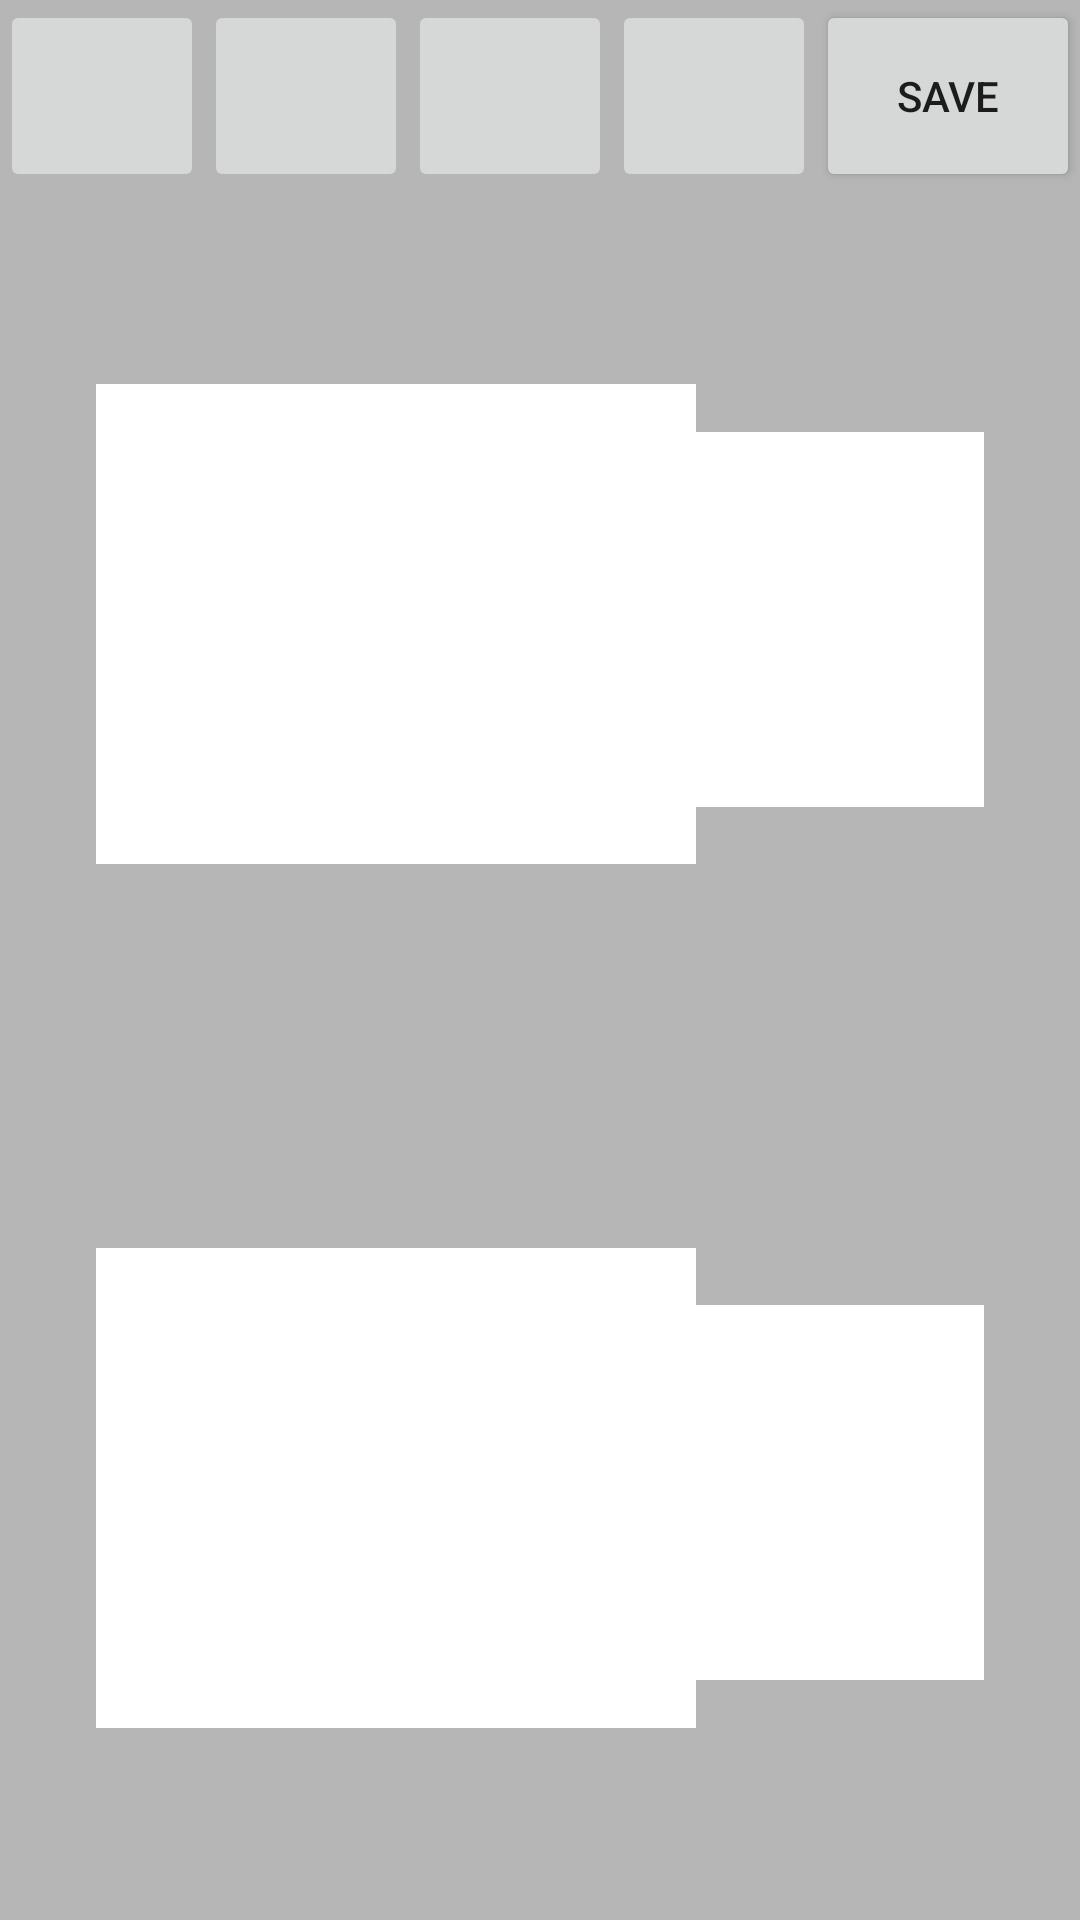

Here is an Android app screen rendered from its layout file. Give the layout XML and the strings, colors and styles it references.
<!-- AndroidManifest.xml: application theme AppTheme -->
<!-- res/layout/activity_make7.xml -->
<?xml version="1.0" encoding="utf-8"?>
<RelativeLayout xmlns:android="http://schemas.android.com/apk/res/android"
    xmlns:tools="http://schemas.android.com/tools"
    android:layout_width="match_parent"
    android:layout_height="match_parent"
    android:paddingBottom="@dimen/activity_vertical_margin"
    android:paddingLeft="@dimen/activity_horizontal_margin"
    android:paddingRight="@dimen/activity_horizontal_margin"
    android:paddingTop="@dimen/activity_vertical_margin"
    tools:context=".Make7Activity"
    android:id="@+id/RelativeLayout"
    android:background="#b7b6b6">

    <LinearLayout
        android:orientation="vertical"
        android:layout_width="match_parent"
        android:layout_height="match_parent" >

        <LinearLayout
            android:orientation="horizontal"
            android:layout_width="match_parent"
            android:layout_height="0dp"
            android:layout_weight="1" >

            <ImageButton
                android:layout_width="match_parent"
                android:layout_height="match_parent"
                android:id="@+id/imageButton24"
                android:layout_weight="1"
                android:layout_margin="0dp"
                android:onClick="background" />

            <ImageButton
                android:layout_width="match_parent"
                android:layout_height="match_parent"
                android:id="@+id/imageButton25"
                android:layout_weight="1"
                android:layout_margin="0dp"
                android:onClick="rotate" />

            <ImageButton
                android:layout_width="match_parent"
                android:layout_height="match_parent"
                android:id="@+id/imageButton26"
                android:layout_weight="1"
                android:layout_margin="0dp"
                android:onClick="pin" />

            <ImageButton
                android:layout_width="match_parent"
                android:layout_height="match_parent"
                android:id="@+id/imageButton27"
                android:layout_weight="1"
                android:layout_margin="0dp" />

            <Button
                android:layout_width="wrap_content"
                android:layout_height="match_parent"
                android:text="save"
                android:id="@+id/button38"
                android:onClick="save"
                android:layout_margin="0dp" />
        </LinearLayout>

        <FrameLayout
            android:layout_width="match_parent"
            android:layout_height="0dp"
            android:id="@+id/frameLayout"
            android:layout_weight="9" >

            <EditText
                android:layout_width="100dp"
                android:layout_height="125dp"
                android:id="@+id/editText1"
                android:layout_gravity="right|top"
                android:background="#ffffff"
                android:gravity="top|left"
                android:layout_marginRight="32dp"
                android:layout_marginTop="80dp" />

            <ImageView
                android:layout_width="200dp"
                android:layout_height="160dp"
                android:id="@+id/imageView2"
                android:layout_gravity="left|bottom"
                android:background="#ffffff"
                android:scrollbarAlwaysDrawHorizontalTrack="false"
                android:layout_marginBottom="64dp"
                android:layout_marginLeft="32dp" />

            <ImageView
                android:layout_width="200dp"
                android:layout_height="160dp"
                android:id="@+id/imageView1"
                android:layout_gravity="left|top"
                android:background="#ffffff"
                android:scrollbarAlwaysDrawHorizontalTrack="false"
                android:layout_marginLeft="32dp"
                android:layout_marginTop="64dp" />

            <EditText
                android:layout_width="100dp"
                android:layout_height="125dp"
                android:id="@+id/editText2"
                android:layout_gravity="right|bottom"
                android:background="#ffffff"
                android:gravity="top|left"
                android:layout_marginBottom="80dp"
                android:layout_marginRight="32dp" />

            <LinearLayout
                android:orientation="horizontal"
                android:layout_width="250dp"
                android:layout_height="80dp"
                android:layout_gravity="center_horizontal|bottom"
                android:id="@+id/angleLinearLayout"
                android:baselineAligned="false"
                android:background="@drawable/rectangleblackallradius10"
                android:layout_marginBottom="50dp"
                android:visibility="gone">

                <LinearLayout
                    android:orientation="horizontal"
                    android:layout_width="match_parent"
                    android:layout_height="match_parent"
                    android:layout_margin="5dp"
                    android:id="@+id/angleLinearLayoutIn"
                    android:background="@drawable/rectanglewhiteallradius10" >

                    <EditText
                        android:layout_width="0dp"
                        android:layout_height="match_parent"
                        android:id="@+id/rotationEditText"
                        android:layout_weight="1"
                        android:background="@drawable/rectanglewhiteallradius10"
                        android:gravity="center"
                        android:textSize="20dp"
                        android:inputType="number"
                        android:layout_marginLeft="5dp"
                        android:layout_marginTop="5dp"
                        android:layout_marginRight="0dp"
                        android:layout_marginBottom="5dp"
                        android:layout_margin="0dp" />

                    <TextView
                        android:layout_width="0dp"
                        android:layout_height="match_parent"
                        android:text="度"
                        android:id="@+id/degreeTextView"
                        android:background="#ffffff"
                        android:layout_weight="1"
                        android:inputType="number"
                        android:layout_marginTop="5dp"
                        android:layout_marginRight="0dp"
                        android:layout_marginBottom="5dp"
                        android:layout_marginLeft="0dp"
                        android:textSize="20dp"
                        android:gravity="center"
                        android:layout_margin="0dp" />

                    <LinearLayout
                        android:orientation="vertical"
                        android:layout_width="0dp"
                        android:layout_height="match_parent"
                        android:layout_weight="1"
                        android:background="#ffffff"
                        android:layout_marginLeft="0dp"
                        android:layout_marginRight="0dp"
                        android:layout_marginTop="5dp"
                        android:layout_marginBottom="5dp"
                        android:layout_margin="0dp"
                        android:id="@+id/directionButtonsLayout" >

                        <Button
                            android:layout_width="match_parent"
                            android:layout_height="0dp"
                            android:text="右"
                            android:id="@+id/directionButtonRight"
                            android:layout_weight="1"
                            android:layout_margin="0dp"
                            android:gravity="center" />

                        <Button
                            android:layout_width="match_parent"
                            android:layout_height="0dp"
                            android:text="左"
                            android:id="@+id/directionButtonLeft"
                            android:layout_weight="1"
                            android:layout_margin="0dp"
                            android:gravity="center" />
                    </LinearLayout>

                    <TextView
                        android:layout_width="0dp"
                        android:layout_height="match_parent"
                        android:text="に傾ける"
                        android:layout_weight="2"
                        android:background="@drawable/rectanglewhiteallradius10"
                        android:layout_marginLeft="0dp"
                        android:layout_marginTop="5dp"
                        android:layout_marginRight="5dp"
                        android:layout_marginBottom="5dp"
                        android:textSize="20dp"
                        android:gravity="center"
                        android:id="@+id/rotateTextView"
                        android:layout_margin="0dp" />
                </LinearLayout>
            </LinearLayout>

        </FrameLayout>
    </LinearLayout>
</RelativeLayout>
<!-- resources referenced by this layout -->
<resources>
  <dimen name="activity_horizontal_margin">0dp</dimen>
  <dimen name="activity_vertical_margin">0dp</dimen>
  <!-- drawable rectangleblackallradius10 (drawable) -->
  <?xml version="1.0" encoding="utf-8"?>
  <shape xmlns:android="http://schemas.android.com/apk/res/android"
      android:shape="rectangle">
  
      
      <solid android:color="#000000" />
  
      
      <corners android:radius="10dp" />
  
  </shape>
</resources>
